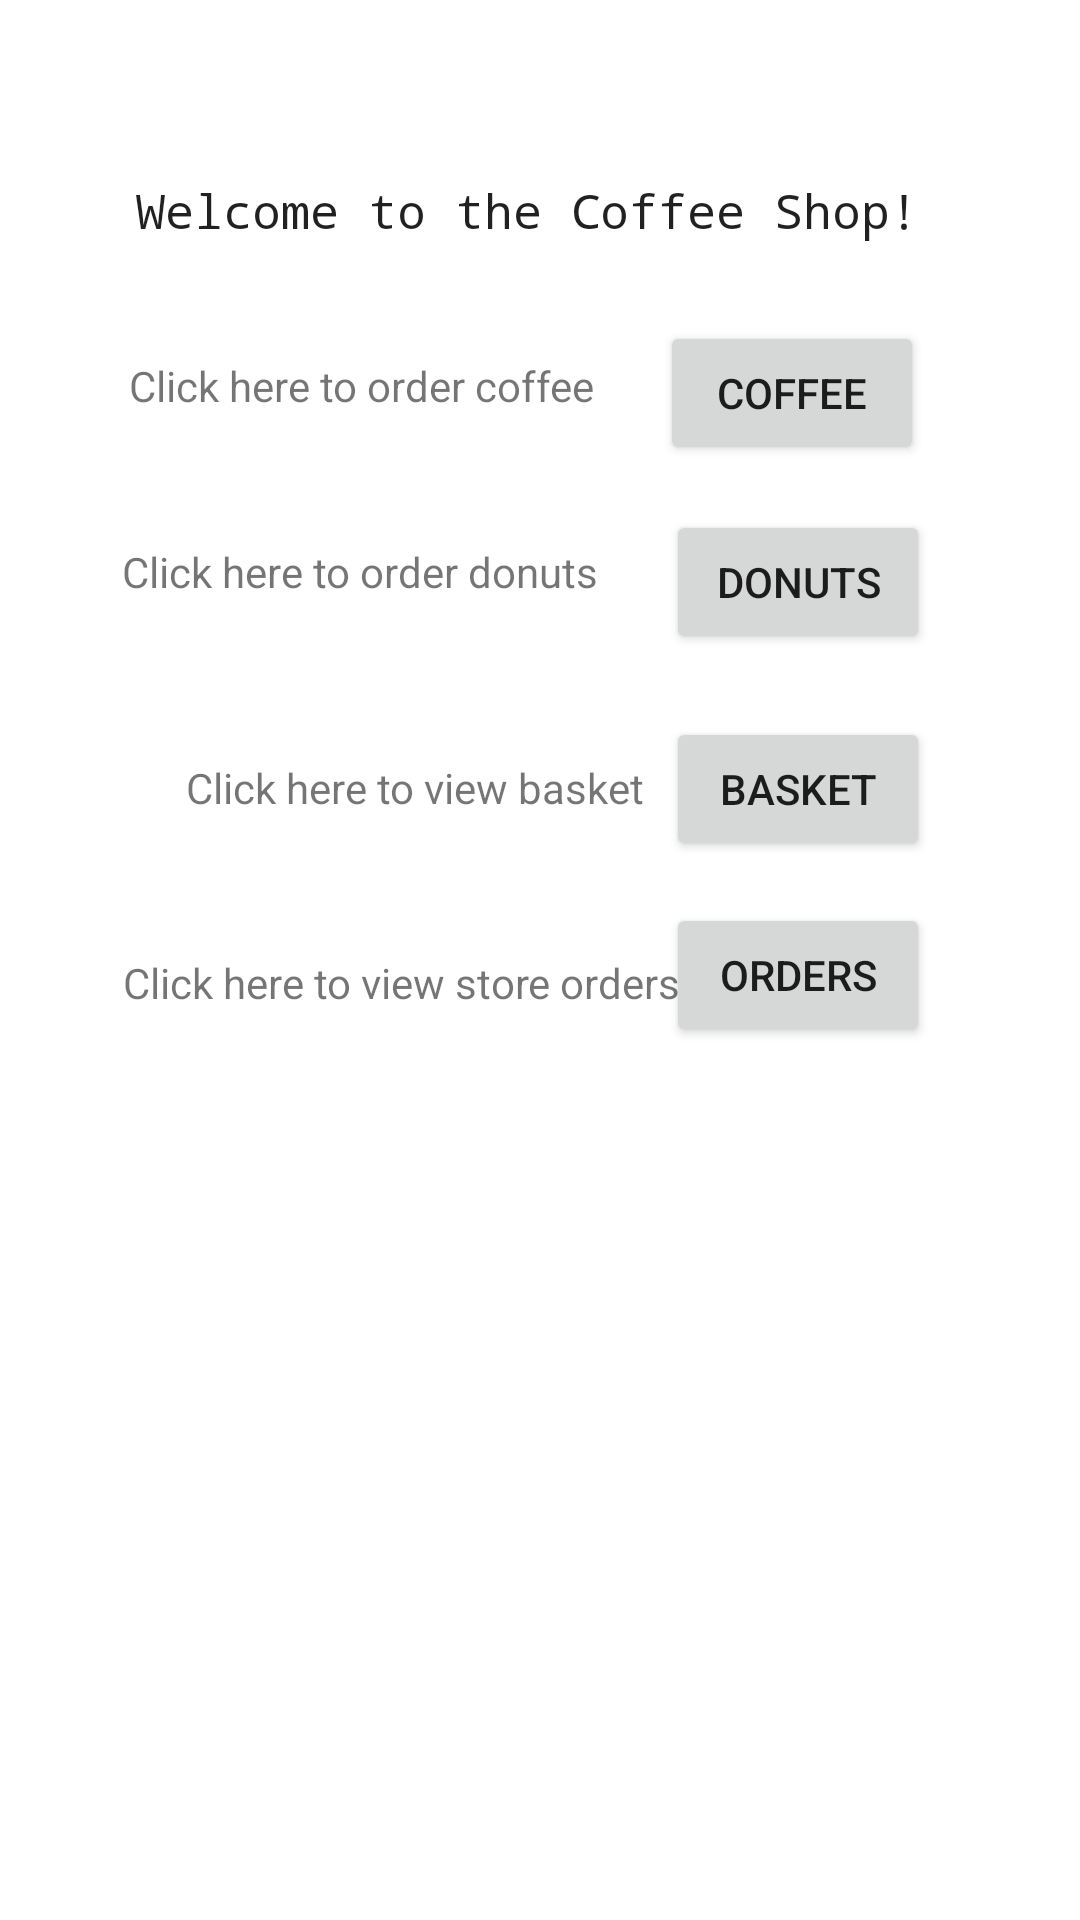

Here is an Android app screen rendered from its layout file. Give the layout XML and the strings, colors and styles it references.
<!-- AndroidManifest.xml: application theme Theme.CafeOrderManagerApp -->
<!-- res/layout/activity_main.xml -->
<?xml version="1.0" encoding="utf-8"?>
<androidx.constraintlayout.widget.ConstraintLayout
        xmlns:android="http://schemas.android.com/apk/res/android"
        xmlns:tools="http://schemas.android.com/tools"
        xmlns:app="http://schemas.android.com/apk/res-auto"
        android:layout_width="match_parent"
        android:layout_height="match_parent"
        tools:context=".MainActivity">

    <ImageView android:layout_width="411dp"
               android:layout_height="251dp"
               android:src="@drawable/image"
               app:layout_constraintBottom_toBottomOf="parent" app:layout_constraintStart_toStartOf="parent"
               app:layout_constraintTop_toTopOf="parent" app:layout_constraintVertical_bias="0.966"/>

    <TextView
        android:id="@+id/textView8"
        android:layout_width="wrap_content"
        android:layout_height="wrap_content"
        android:fontFamily="monospace"
        android:text="@string/welcome_to_the_coffee_shop"
        android:textAppearance="@style/TextAppearance.AppCompat.Body2"
        android:textSize="16sp"
        app:layout_constraintBottom_toBottomOf="parent"
        app:layout_constraintHorizontal_bias="0.458"
        app:layout_constraintLeft_toLeftOf="parent"
        app:layout_constraintRight_toRightOf="parent"
        app:layout_constraintTop_toTopOf="parent"
        app:layout_constraintVertical_bias="0.096" />

    <TextView
        android:id="@+id/textView4"
        android:layout_width="wrap_content"
        android:layout_height="wrap_content"
        android:layout_marginStart="65dp"
        android:layout_marginTop="38dp"
        android:layout_marginEnd="44dp"
        android:layout_marginBottom="43dp"
        android:text="@string/click_here_to_order_coffee"
        app:layout_constraintBottom_toTopOf="@+id/textView5"
        app:layout_constraintEnd_toStartOf="@+id/coffeeButton"
        app:layout_constraintStart_toStartOf="parent"
        app:layout_constraintTop_toBottomOf="@+id/textView8" />

    <TextView
        android:id="@+id/textView5"
        android:layout_width="wrap_content"
        android:layout_height="wrap_content"
        android:layout_marginStart="62dp"
        android:layout_marginTop="43dp"
        android:layout_marginEnd="44dp"
        android:text="@string/click_here_to_order_donuts"
        app:layout_constraintEnd_toStartOf="@+id/donutButton"
        app:layout_constraintStart_toStartOf="parent"
        app:layout_constraintTop_toBottomOf="@+id/textView4" />

    <TextView
        android:id="@+id/textView6"
        android:layout_width="wrap_content"
        android:layout_height="wrap_content"
        android:layout_marginStart="62dp"
        android:layout_marginTop="53dp"
        android:text="@string/click_here_to_view_basket"
        app:layout_constraintStart_toStartOf="parent"
        app:layout_constraintTop_toBottomOf="@+id/textView5" />

    <TextView
        android:id="@+id/textView7"
        android:layout_width="wrap_content"
        android:layout_height="wrap_content"
        android:layout_marginStart="62dp"
        android:layout_marginTop="46dp"
        android:layout_marginEnd="16dp"
        android:text="@string/click_here_to_view_store_orders"
        app:layout_constraintEnd_toStartOf="@+id/ordersButton"
        app:layout_constraintStart_toStartOf="parent"
        app:layout_constraintTop_toBottomOf="@+id/textView6" />

    <Button
        android:id="@+id/coffeeButton"
        android:layout_width="wrap_content"
        android:layout_height="wrap_content"
        android:layout_marginTop="26dp"
        android:layout_marginEnd="52dp"
        android:layout_marginBottom="15dp"
        android:text="@string/coffee"
        app:layout_constraintBottom_toTopOf="@+id/donutButton"
        app:layout_constraintEnd_toEndOf="parent"
        app:layout_constraintTop_toBottomOf="@+id/textView8" />

    <Button
        android:id="@+id/donutButton"
        android:layout_width="wrap_content"
        android:layout_height="wrap_content"
        android:layout_marginTop="15dp"
        android:layout_marginEnd="50dp"
        android:text="@string/donuts"
        app:layout_constraintEnd_toEndOf="parent"
        app:layout_constraintTop_toBottomOf="@+id/coffeeButton" />

    <Button
        android:id="@+id/basketButton"
        android:layout_width="wrap_content"
        android:layout_height="wrap_content"
        android:layout_marginTop="21dp"
        android:layout_marginEnd="50dp"
        android:text="@string/basket"
        app:layout_constraintEnd_toEndOf="parent"
        app:layout_constraintTop_toBottomOf="@+id/donutButton" />

    <Button
        android:id="@+id/ordersButton"
        android:layout_width="wrap_content"
        android:layout_height="wrap_content"
        android:layout_marginTop="14dp"
        android:layout_marginEnd="50dp"
        android:text="@string/orders"
        app:layout_constraintEnd_toEndOf="parent"
        app:layout_constraintTop_toBottomOf="@+id/basketButton" />

</androidx.constraintlayout.widget.ConstraintLayout>
<!-- resources referenced by this layout -->
<resources>
  <string name="basket">basket</string>
  <string name="click_here_to_order_coffee">Click here to order coffee</string>
  <string name="click_here_to_order_donuts">Click here to order donuts</string>
  <string name="click_here_to_view_basket">Click here to view basket</string>
  <string name="click_here_to_view_store_orders">Click here to view store orders</string>
  <string name="coffee">coffee</string>
  <string name="donuts">donuts</string>
  <string name="orders">orders</string>
  <string name="welcome_to_the_coffee_shop">Welcome to the Coffee Shop!</string>
  <style name="Theme.CafeOrderManagerApp" parent="Theme.MaterialComponents.DayNight.DarkActionBar">
          
          <item name="colorPrimary">@color/purple_500</item>
          <item name="colorPrimaryVariant">@color/purple_700</item>
          <item name="colorOnPrimary">@color/white</item>
          
          <item name="colorSecondary">@color/teal_200</item>
          <item name="colorSecondaryVariant">@color/teal_700</item>
          <item name="colorOnSecondary">@color/black</item>
          
          <item name="android:statusBarColor" tools:targetApi="l">?attr/colorPrimaryVariant</item>
          
      </style>
  <!-- not gathered from this repository: default colours our renderer supplied (Android Studio template values) -->
  <color name="purple_500">#FF6200EE</color>
  <color name="purple_700">#FF3700B3</color>
  <color name="teal_200">#FF03DAC5</color>
  <color name="teal_700">#FF018786</color>
  <color name="black">#FF000000</color>
  <color name="white">#FFFFFFFF</color>
</resources>
